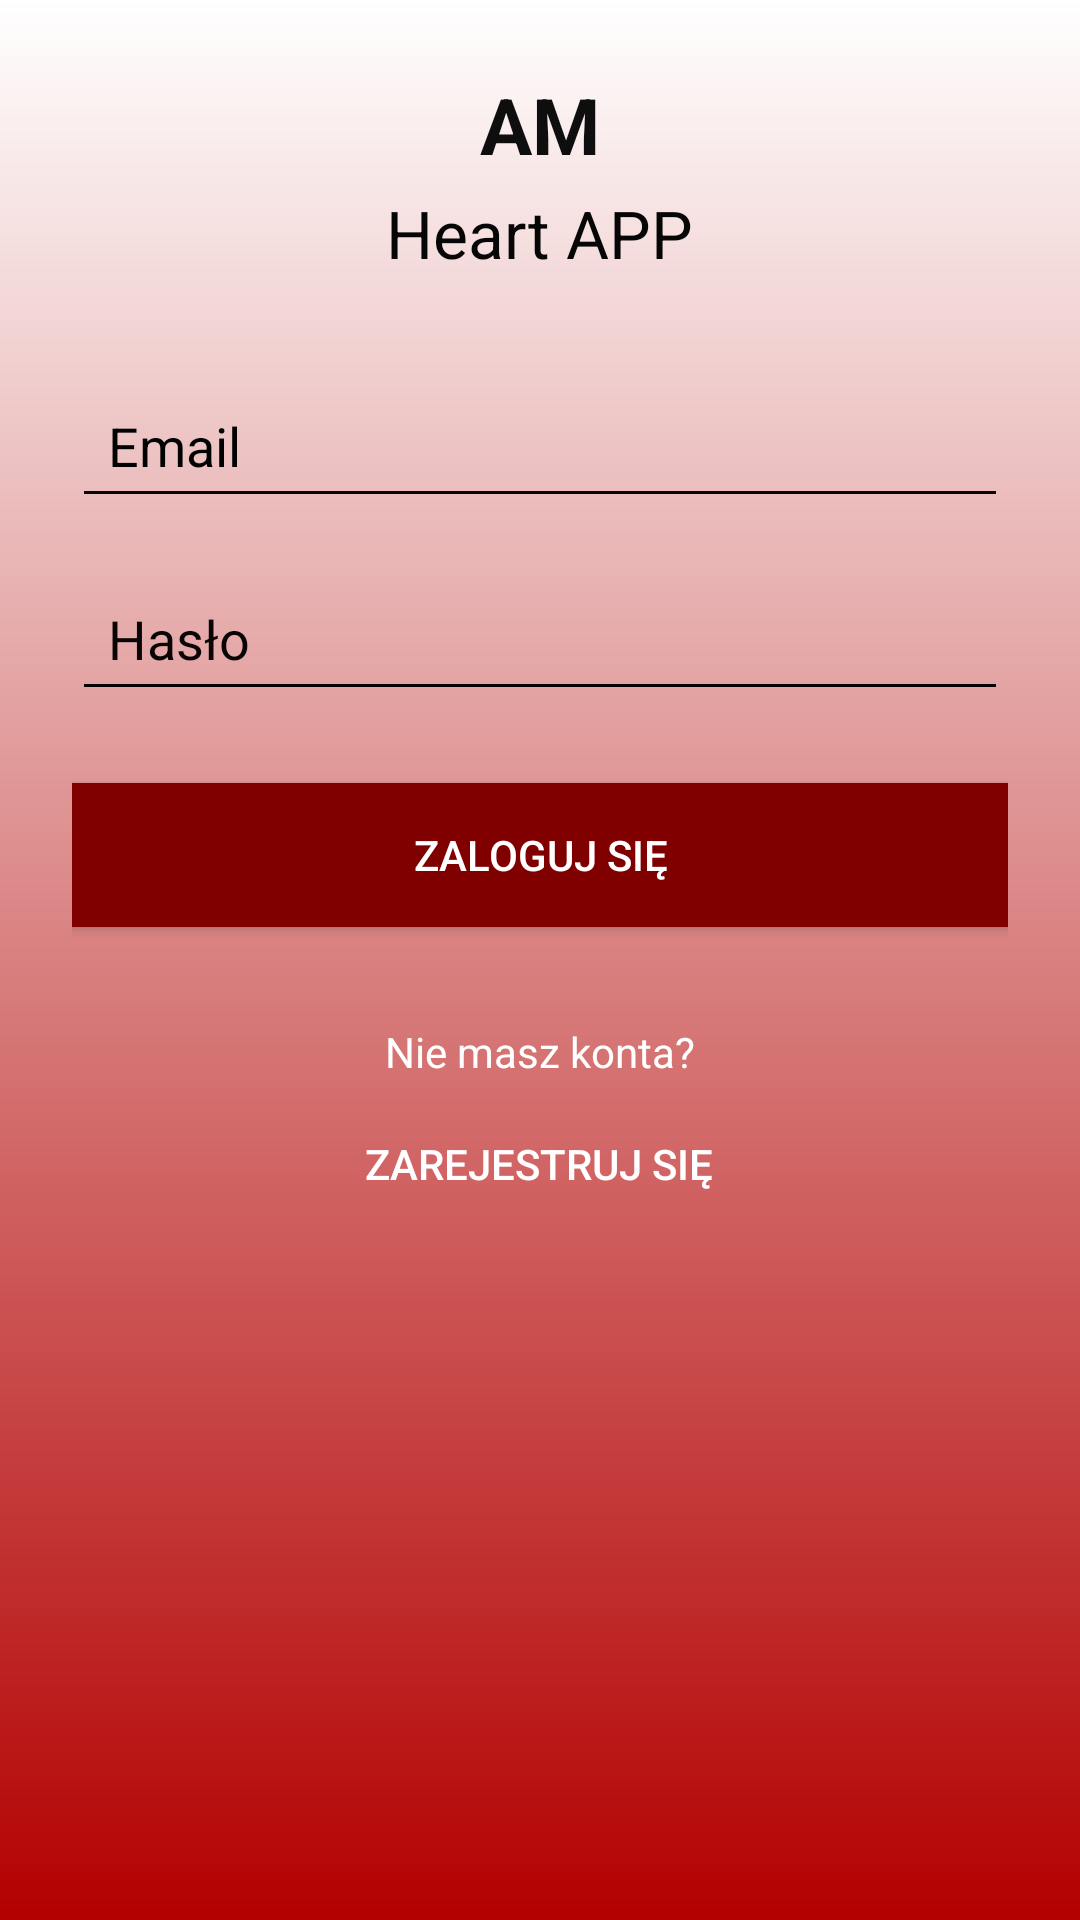

Reconstruct the res/layout file that produces this screen, plus the resources it refers to.
<!-- AndroidManifest.xml: application theme Theme.Projekt -->
<!-- res/layout/activity_login.xml -->
<?xml version="1.0" encoding="utf-8"?>
<ScrollView xmlns:android="http://schemas.android.com/apk/res/android"
    android:layout_width="match_parent"
    android:layout_height="match_parent"
    android:background="@drawable/background_gradient">

    <LinearLayout
        android:id="@+id/loginLayout"
        android:layout_width="match_parent"
        android:layout_height="wrap_content"
        android:orientation="vertical"
        android:gravity="center_horizontal"
        android:padding="24dp">

        
        <TextView
            android:layout_width="wrap_content"
            android:layout_height="wrap_content"
            android:text="AM"
            android:textSize="26sp"
            android:textStyle="bold"
            android:textColor="#0F0E0E"
            android:layout_marginBottom="4dp" />

        <TextView
            android:layout_width="wrap_content"
            android:layout_height="wrap_content"
            android:text="Heart APP"
            android:textSize="22sp"
            android:textColor="#070606"
            android:layout_marginBottom="32dp" />

        
        <EditText
            android:id="@+id/editTextLogin"
            android:layout_width="match_parent"
            android:layout_height="wrap_content"
            android:hint="Email"
            android:textColorHint="#020101"
            android:textColor="#040202"
            android:backgroundTint="#070505"
            android:padding="12dp"
            android:layout_marginBottom="16dp"
            android:inputType="textEmailAddress" />

        
        <EditText
            android:id="@+id/editTextPassword"
            android:layout_width="match_parent"
            android:layout_height="wrap_content"
            android:hint="Hasło"
            android:textColorHint="#090505"
            android:textColor="#0B0707"
            android:backgroundTint="#040303"
            android:padding="12dp"
            android:layout_marginBottom="24dp"
            android:inputType="textPassword" />

        
        <Button
            android:id="@+id/buttonLogin"
            android:layout_width="match_parent"
            android:layout_height="wrap_content"
            android:text="Zaloguj się"
            android:textColor="#FFFFFF"
            android:background="#800000"
            android:layout_marginBottom="32dp" />

        
        <TextView
            android:layout_width="wrap_content"
            android:layout_height="wrap_content"
            android:text="Nie masz konta?"
            android:textColor="#FFFFFF"
            android:layout_marginBottom="4dp" />

        <Button
            android:id="@+id/buttonGoToRegister"
            android:layout_width="wrap_content"
            android:layout_height="wrap_content"
            android:text="Zarejestruj się"
            android:textColor="#FFFFFF"
            android:background="@android:color/transparent" />

    </LinearLayout>
</ScrollView>
<!-- resources referenced by this layout -->
<resources>
  <!-- drawable background_gradient (drawable) -->
  <?xml version="1.0" encoding="utf-8"?>
  <shape xmlns:android="http://schemas.android.com/apk/res/android"
      android:shape="rectangle">
  
      <gradient
          android:angle="270"
          android:startColor="#FFFFFF"
          android:endColor="#B30000"
          android:type="linear" />
  
  </shape>
  <style name="Theme.Projekt" parent="Theme.AppCompat.Light.NoActionBar">
          <item name="android:windowNoTitle">true</item>
          <item name="android:windowActionBar">false</item>
      </style>
</resources>
